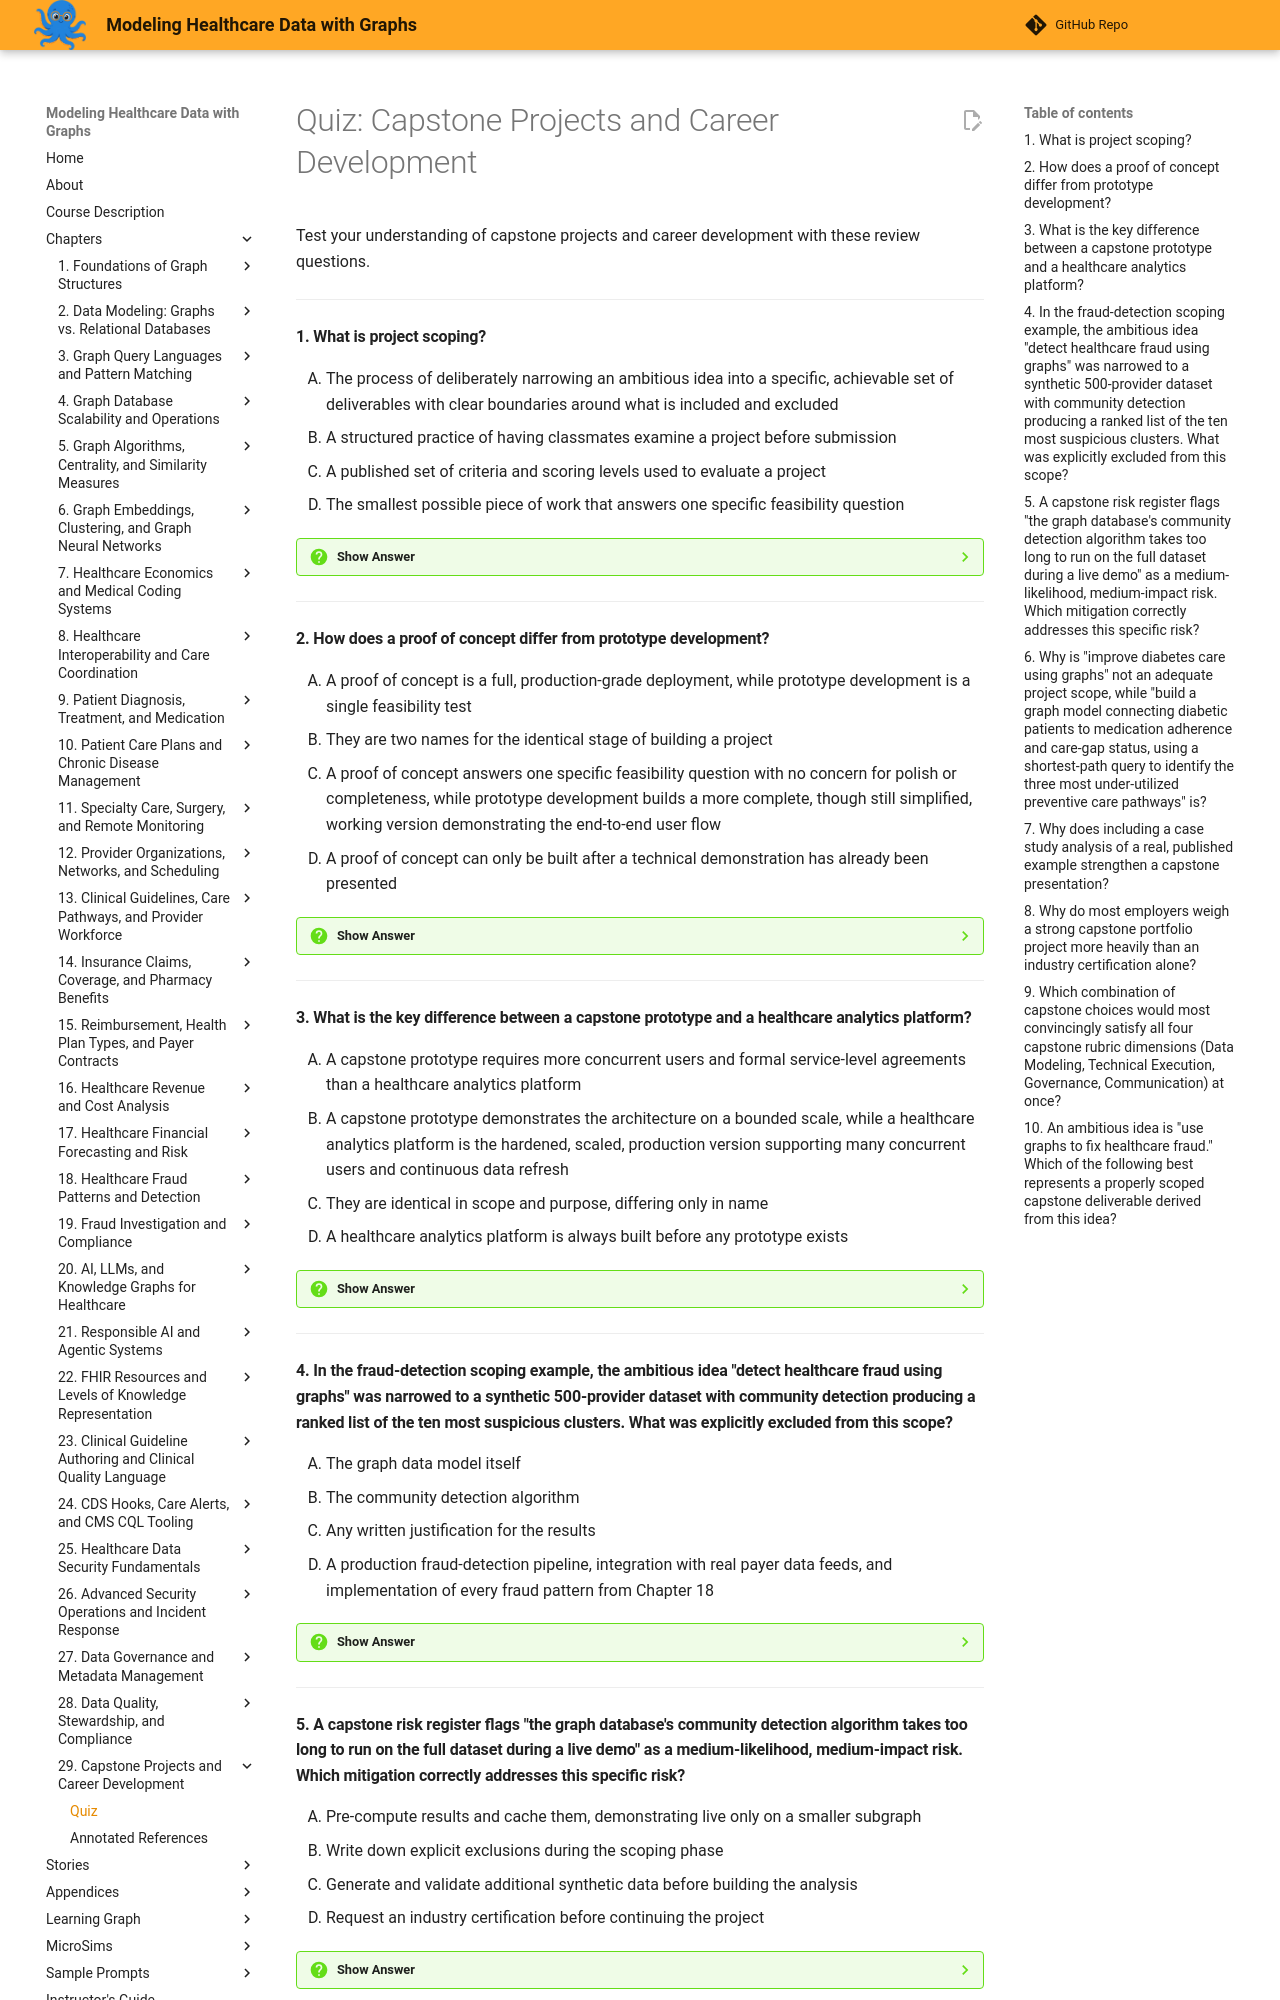

repository: dmccreary/modeling-healthcare-data · page: chapters/29-capstone-projects-and-career-development/quiz/index.html · generator: mkdocs

# Quiz: Capstone Projects and Career Development

Test your understanding of capstone projects and career development with these review questions.

---

#### 1. What is project scoping?

<div class="upper-alpha" markdown>
1. The process of deliberately narrowing an ambitious idea into a specific, achievable set of deliverables with clear boundaries around what is included and excluded
2. A structured practice of having classmates examine a project before submission
3. A published set of criteria and scoring levels used to evaluate a project
4. The smallest possible piece of work that answers one specific feasibility question
</div>

??? question "Show Answer"
    The correct answer is **A**. Project scoping narrows an ambitious idea into a specific, achievable set of deliverables, naming the data, the technique, and a concrete output. Option B describes a peer review process. Option C describes a capstone rubric. Option D describes a proof of concept.

    **Concept Tested:** Project Scoping

---

#### 2. How does a proof of concept differ from prototype development?

<div class="upper-alpha" markdown>
1. A proof of concept is a full, production-grade deployment, while prototype development is a single feasibility test
2. They are two names for the identical stage of building a project
3. A proof of concept answers one specific feasibility question with no concern for polish or completeness, while prototype development builds a more complete, though still simplified, working version demonstrating the end-to-end user flow
4. A proof of concept can only be built after a technical demonstration has already been presented
</div>

??? question "Show Answer"
    The correct answer is **C**. A proof of concept answers a narrow feasibility question with no polish required, while prototype development builds a more complete version demonstrating the full user-facing flow. Option A reverses the actual scope of each stage. Option B contradicts the chapter's explicit distinction. Option D reverses the correct build sequence, since a technical demonstration comes last.

    **Concept Tested:** Proof Of Concept

---

#### 3. What is the key difference between a capstone prototype and a healthcare analytics platform?

<div class="upper-alpha" markdown>
1. A capstone prototype requires more concurrent users and formal service-level agreements than a healthcare analytics platform
2. A capstone prototype demonstrates the architecture on a bounded scale, while a healthcare analytics platform is the hardened, scaled, production version supporting many concurrent users and continuous data refresh
3. They are identical in scope and purpose, differing only in name
4. A healthcare analytics platform is always built before any prototype exists
</div>

??? question "Show Answer"
    The correct answer is **B**. A prototype demonstrates the architecture at a bounded, presentation scale, while a healthcare analytics platform is the hardened, production-grade version meant for ongoing real use. Option A reverses which one requires production-scale infrastructure. Option C contradicts the chapter's explicit distinction. Option D reverses the natural build order, since a prototype typically precedes a full platform.

    **Concept Tested:** Healthcare Analytics Platform

---

#### 4. In the fraud-detection scoping example, the ambitious idea "detect healthcare fraud using graphs" was narrowed to a synthetic 500-provider dataset with community detection producing a ranked list of the ten most suspicious clusters. What was explicitly excluded from this scope?

<div class="upper-alpha" markdown>
1. The graph data model itself
2. The community detection algorithm
3. Any written justification for the results
4. A production fraud-detection pipeline, integration with real payer data feeds, and implementation of every fraud pattern from Chapter 18
</div>

??? question "Show Answer"
    The correct answer is **D**. The scoped-down version explicitly excludes building a production pipeline, integrating real payer feeds, and implementing every fraud pattern, focusing instead on demonstrating the core technique on a bounded dataset. Option A, B, and C each name a component the scoped example explicitly retains, not one it excludes.

    **Concept Tested:** Project Scoping

---

#### 5. A capstone risk register flags "the graph database's community detection algorithm takes too long to run on the full dataset during a live demo" as a medium-likelihood, medium-impact risk. Which mitigation correctly addresses this specific risk?

<div class="upper-alpha" markdown>
1. Pre-compute results and cache them, demonstrating live only on a smaller subgraph
2. Write down explicit exclusions during the scoping phase
3. Generate and validate additional synthetic data before building the analysis
4. Request an industry certification before continuing the project
</div>

??? question "Show Answer"
    The correct answer is **A**. Pre-computing and caching results, then demonstrating live only on a smaller subgraph, directly addresses the specific risk of a slow algorithm during a live demo. Option B addresses a different risk, scope creep. Option C addresses a different risk, sparse synthetic data. Option D is unrelated to the technical performance risk described.

    **Concept Tested:** Project Risk Assessment

---
